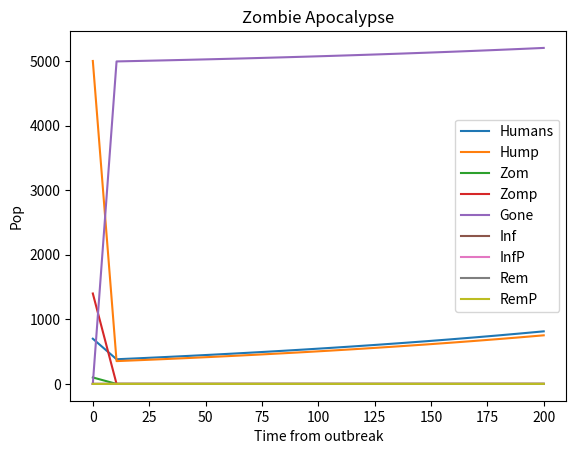

The matplotlib source for this figure:
# -*- coding: utf-8 -*-
"""
HIZM Model: Human and Zombie Migration: Search for Food and Peace
The below script has been written with the purpose of modeling the rates at which Humans, Infected, Zombies, Removed and Gone
change over the span of a zombie apocolypse. In this case we based our model in an enviorment inspired by the contrasting population densities of Ireland.
We split all of our classes into two groups: Those inside of the Pale(Greater Dublin Area) and outside(Rest of county). We included a migration factor to 
dictate the rate of Zombies leaving one area in search of food and Humans leaving in hope of safety. 
These rates of change have been defined by the 7 ODEs we have modelled and defined in the function "f" below. 
This script will also allow the inital values for each of these classes to be changed and therefore give the user the oppertunity 
to observe how changing these initial values will effect each class's outcome during the apocolypse. 
This model is a complex model which consists of 9 classes: 
Infected(Sick) InfectedP(Sick in the Pale), Zombie(Living-Dead), ZombieP(Living-Dead in the Pale),
Removed(Dead with posibillilty of Resurection) Removed(Dead with posibillilty of Resurection in the Pale), ]
Humans(Living), HumanP(Living in the Pale) and Gone(No Return) which are governed by the 9 ODEs

    f0=((g*Hi)*Zi) - ((d1*Hi)*Ii)-((d2)*Ii) #Formula for H'
    f1=(g*Hpi*Zpi) - (d1*Hpi*Ipi) - (d2*Ipi)#Formula for D'    
    f2=(d2*Ii) + (((Zpi*Md1)*(Zpi-Hpi))-((Zi*Md2)*(Zi-Hi)))-(e*Hi*Zi) +(g1*Ri) #Formula for Z'
    f3=(d2*Ipi) + (((Zi*Md2)*(Zi-Hi))-((Zpi*Md1)*(Zpi-Hpi)))-(e*Hpi*Zpi) +(g1*Rpi) #Formula for G'    
    f4=(d*Hi) - (g1*Ri) - (g2*Ri*Hi)#Formula for Hwi'
    f5=(d*Hpi) - (g1*Rpi) - (g2*Rpi*Hpi)    
    f6=(d1*Hi*Ii) + (d1*Hpi*Ipi) + (g2*Ri*Hi) + (g2*Rpi*Hpi) + (Be*Hi*Zi) + (Be*Hpi*Zpi)     
    f7=((Hpi*Ma*(Zpi-Hpi))-(Hi*Mb*(Zi-Hi))) + (b*Hi) - (Be*Hi*Zi) - (g*Hi*Zi) - (d*Hi)    
    f8=((Hi*Mb*(Zi-Hi))-(Hpi*Ma*(Zpi-Hpi))) + (b*Hpi) - (Be*Hpi*Zpi) - (g*Hpi*Zpi) - (d*Hpi)
    
This Script uses Scipy's ODEint function in order to solve the given equations with given initial values.
The values on lines below can be edited in order to model a different beginning case(e.g. More or less willing to migrate)
"""
from scipy.integrate import odeint
import matplotlib.pyplot as plt
import numpy as np

#inital variables defined and converted to per diem via perc funtion.
g=0.1 #Humans becoming infected.
g1=0.002 #Rate of zombie ressurection
g2=0.002 #Rates of bodies burned
d=0.001 #Human natural death rate
d1=0.025 #Infected killed by humans
d2=0.05 #Infected become zombies
Ma=0.00000000005 #Rate of leaving Pale
Mb=0.0000000005 #Rate of entering Pale
Md1=0.000005 #Rate of Zombies leaving
Md2=0.00000000005 #Rate of Zombies entering
e=0.05 #Zombie death by Human
Be=0.0655 #Human Death by Zombie
b=0.005 #Birthrate

#Defining function to implement given formula.
def f(y, t):
    #Creates an array 'y' to store ODEs
    Ii=y[0]
    Ipi=y[1]
    Zi=y[2]
    Zpi=y[3]
    Ri=y[4]
    Rpi=y[5]
    Gi=y[6]
    Hi=y[7]
    Hpi=y[8]
    
    #Defining given formula 
    f0=((g*Hi)*Zi) - ((d1*Hi)*Ii)-((d2)*Ii) #Formula for I'
    f1=(g*Hpi*Zpi) - (d1*Hpi*Ipi) - (d2*Ipi)#Formula for Ip'
    
    f2=(d2*Ii) + (((Zpi*Md1)*(Zpi-Hpi))-((Zi*Md2)*(Zi-Hi)))-(e*Hi*Zi) +(g1*Ri) #Formula for Z'
    f3=(d2*Ipi) + (((Zi*Md2)*(Zi-Hi))-((Zpi*Md1)*(Zpi-Hpi)))-(e*Hpi*Zpi) +(g1*Rpi) #Formula for Zp'
    
    f4=(d*Hi) - (g1*Ri) - (g2*Ri*Hi)#Formula for R'
    f5=(d*Hpi) - (g1*Rpi) - (g2*Rpi*Hpi)#Formula for Rp'
    
    f6=(d1*Hi*Ii) + (d1*Hpi*Ipi) + (g2*Ri*Hi) + (g2*Rpi*Hpi) + (Be*Hi*Zi) + (Be*Hpi*Zpi) #Formula for G'
    
    f7=((Hpi*Ma*(Zpi-Hpi))-(Hi*Mb*(Zi-Hi))) + (b*Hi) - (Be*Hi*Zi) - (g*Hi*Zi) - (d*Hi)   #Formula for H' 
    f8=((Hi*Mb*(Zi-Hi))-(Hpi*Ma*(Zpi-Hpi))) + (b*Hpi) - (Be*Hpi*Zpi) - (g*Hpi*Zpi) - (d*Hpi) #Formula for Hp'
    #Returns each formula in an array 'y'
    return[f0,f1,f2,f3,f4,f5,f6,f7,f8]    

#Initial values for each class 
I0=0.01 #Infected at time 0
Ip0=0.01 #Infected in Pale at time 0

Z0=100 #Zombies at time 0
Zp0=1400 #Zombies in the Pale at time 0

R0=0.0 #Removed at time 0
Rp0=0.0 #Removed in the Pale at time 0

G0=0.0 #Gone at time 0

H0=700 #Humans at time 0
Hp0=5000 #Humans in the Pale at time 0

#Assigning inital values to y0 array
y0=[I0,Ip0,Z0,Zp0,R0,Rp0,G0,H0,Hp0]
#Creating an array to define the time of simulation
t = np.linspace(0,200,20)
#Calls odeint function on array 'y'(defined in function f)
#function is called over a range of time t(defined above)
ans = odeint(f, y0, t)    
#answers are saved to corrosponding array columns
I = ans[:,0]
Ip = ans[:,1]

Z = ans[:,2]
Zp = ans[:,3]

R = ans[:,4]
Rp = ans[:,5]

G= ans[:,6]

H = ans[:,7]
Hp = ans[:,8]
#plotting results for all ODEs
plt.figure()
plt.plot(t, H, label='Humans')
plt.plot(t, Hp, label='Hump')
plt.plot(t, Z, label='Zom')
plt.plot(t, Zp, label='Zomp')
plt.plot(t, G, label='Gone')
plt.plot(t, I, label='Inf')
plt.plot(t, Ip, label='InfP')
plt.plot(t, R ,label='Rem')
plt.plot(t, Rp, label='RemP')
plt.xlabel('Time from outbreak')
plt.ylabel('Pop')
plt.title('Zombie Apocalypse')
plt.legend(loc=0)
plt.show()